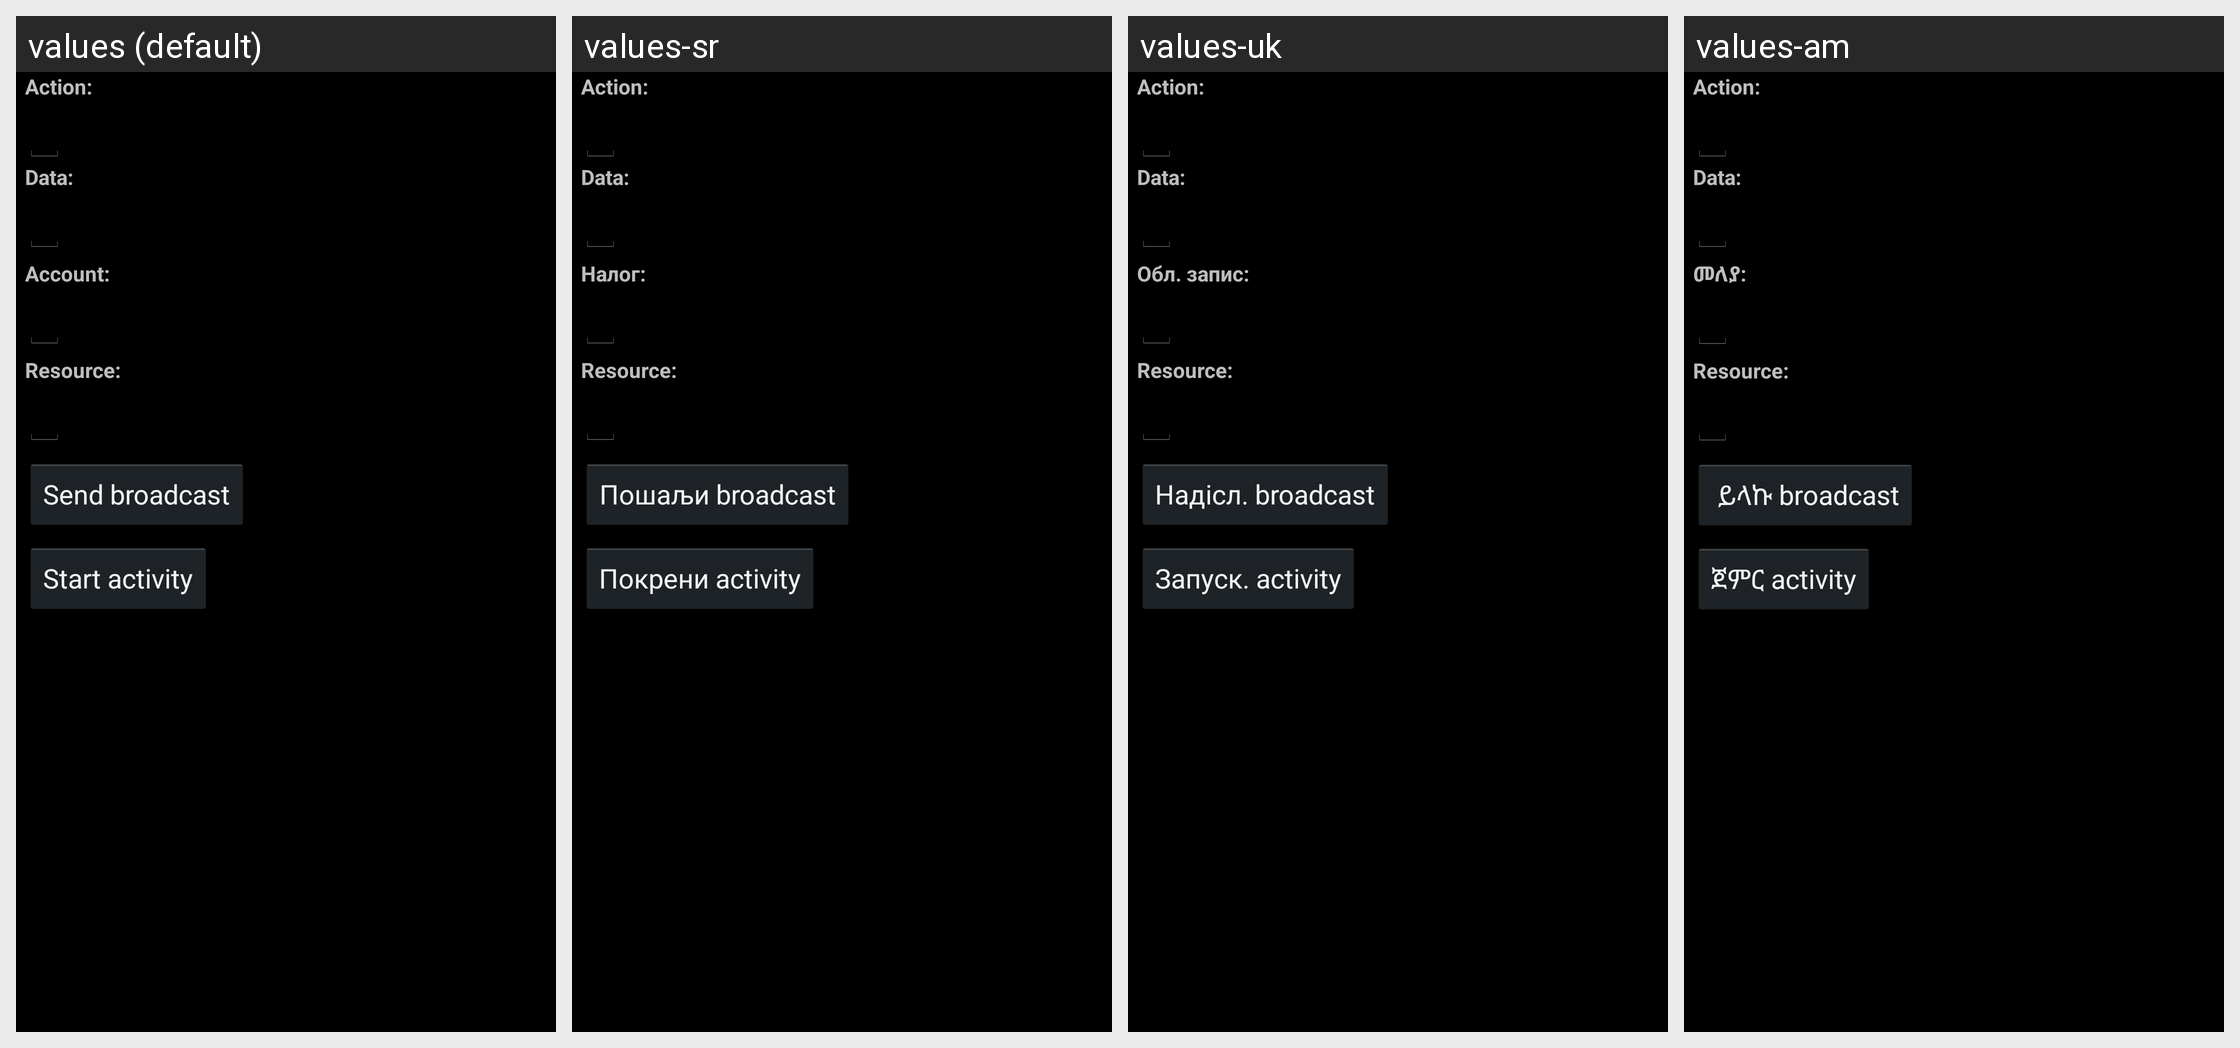

The same Android screen rendered under several of its app's locales, left to right. List the strings drawn on it with the default value and each locale's translation.
Android screen res/layout/intent_sender.xml rendered under 4 locales, left to right: values (default), values-sr, values-uk, values-am. Device: Nexus 5 (rendered at 1080×1920; each locale shown at half size, 540×960, under a caption strip naming it); theme android:Theme.Holo.
Other locales in the repository, not shown: values-af, values-ar, values-bg, values-ca, values-cs, values-da, values-de, values-el, values-en-rGB, values-es, values-es-rUS, values-es-rXA, values-et, values-fa, values-fi, values-fr, values-hi, values-hr, values-hu, values-in, values-it, values-iw, values-ja, values-ko, values-lt, values-lv, values-ms, values-nb, values-nl, values-pl, values-pt, values-pt-rPT, values-rm, values-ro, values-ru, values-sk, values-sl, values-sv, values-sw, values-th, values-tl, values-tr, values-vi, values-zh-rCN, values-zh-rTW, values-zu, values-zz-rZZ.
Strings drawn on this screen, with the default value and each locale's value (text and hints the layout hard-codes, and strings that could not be matched under every locale, appear in the picture but are not listed):

intent_sender_action_label
  values: Action:
  values-sr: Action:
  values-uk: Action:
  values-am: Action:

intent_sender_data_label
  values: Data:
  values-sr: Data:  [not translated; the default value is used]
  values-uk: Data:  [not translated; the default value is used]
  values-am: Data:  [not translated; the default value is used]

intent_sender_account_label
  values: Account:
  values-sr: Налог:
  values-uk: Обл. запис:
  values-am: መለያ:

intent_sender_resource_label
  values: Resource:
  values-sr: Resource:
  values-uk: Resource:
  values-am: Resource:

intent_sender_sendbroadcast_text
  values: Send broadcast
  values-sr: Пошаљи broadcast
  values-uk: Надісл. broadcast
  values-am:  ይላኩ broadcast

intent_sender_startactivity_text
  values: Start activity
  values-sr: Покрени activity
  values-uk: Запуск. activity
  values-am: ጀምር activity
